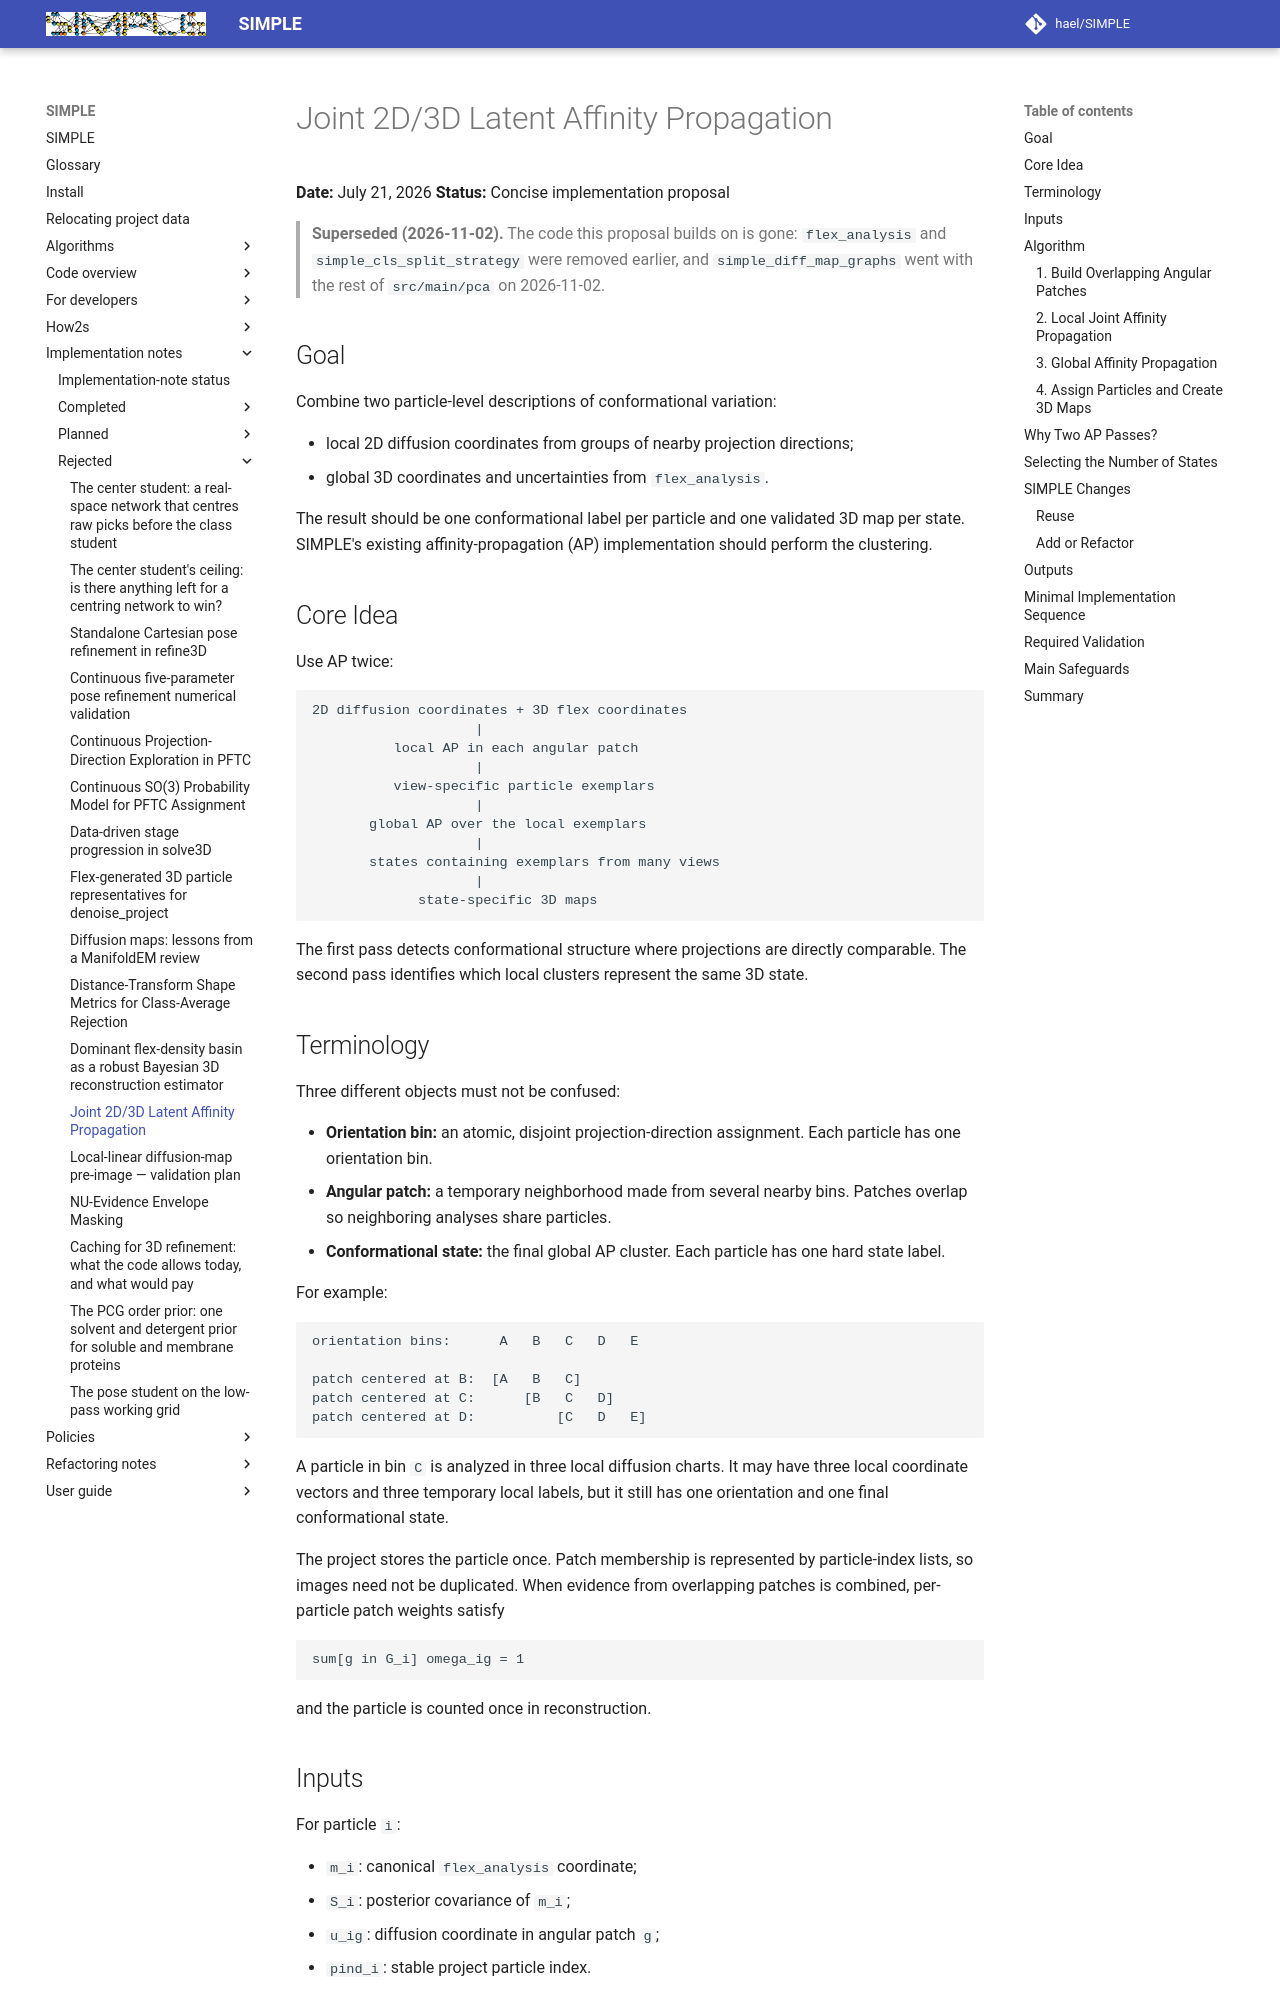

repository: hael/SIMPLE · page: implementation_notes/rejected/joint_2d_3d_latent_conformational_mapping.html · generator: mkdocs

# Joint 2D/3D Latent Affinity Propagation

**Date:** July 21, 2026
**Status:** Concise implementation proposal

> **Superseded (2026-11-02).** The code this proposal builds on is gone: `flex_analysis` and
> `simple_cls_split_strategy` were removed earlier, and `simple_diff_map_graphs` went with the rest of
> `src/main/pca` on 2026-11-02.

## Goal

Combine two particle-level descriptions of conformational variation:

- local 2D diffusion coordinates from groups of nearby projection directions;
- global 3D coordinates and uncertainties from `flex_analysis`.

The result should be one conformational label per particle and one validated 3D
map per state. SIMPLE's existing affinity-propagation (AP) implementation
should perform the clustering.

## Core Idea

Use AP twice:

```text
2D diffusion coordinates + 3D flex coordinates
                    |
          local AP in each angular patch
                    |
          view-specific particle exemplars
                    |
       global AP over the local exemplars
                    |
       states containing exemplars from many views
                    |
             state-specific 3D maps
```

The first pass detects conformational structure where projections are directly
comparable. The second pass identifies which local clusters represent the same
3D state.

## Terminology

Three different objects must not be confused:

- **Orientation bin:** an atomic, disjoint projection-direction assignment.
  Each particle has one orientation bin.
- **Angular patch:** a temporary neighborhood made from several nearby bins.
  Patches overlap so neighboring analyses share particles.
- **Conformational state:** the final global AP cluster. Each particle has one
  hard state label.

For example:

```text
orientation bins:      A   B   C   D   E

patch centered at B:  [A   B   C]
patch centered at C:      [B   C   D]
patch centered at D:          [C   D   E]
```

A particle in bin `C` is analyzed in three local diffusion charts. It may have
three local coordinate vectors and three temporary local labels, but it still
has one orientation and one final conformational state.

The project stores the particle once. Patch membership is represented by
particle-index lists, so images need not be duplicated. When evidence from
overlapping patches is combined, per-particle patch weights satisfy

```text
sum[g in G_i] omega_ig = 1
```

and the particle is counted once in reconstruction.

## Inputs

For particle `i`:

- `m_i`: canonical `flex_analysis` coordinate;
- `S_i`: posterior covariance of `m_i`;
- `u_ig`: diffusion coordinate in angular patch `g`;
- `pind_i`: stable project particle index.

The `flex_analysis` basis volumes `B_q` and consensus map `V_mean` are also
required to map state coordinates back to volumes.

All joins use project particle index, never row order.

## Algorithm
